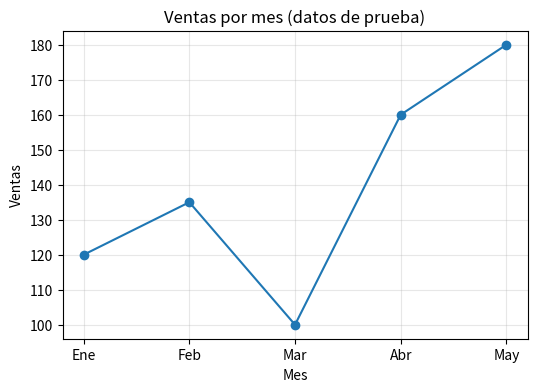

Generate this figure with matplotlib:
import sys
print("Python:", sys.version.split()[0])

import pandas as pd
import numpy as np
import matplotlib
import matplotlib.pyplot as plt
import seaborn as sns

print("pandas:    ", pd.__version__)
print("numpy:     ", np.__version__)
print("matplotlib:", matplotlib.__version__)
print("seaborn:   ", sns.__version__)

df = pd.DataFrame({
    "mes": ["Ene", "Feb", "Mar", "Abr", "May"],
    "ventas": [120, 135, 100, 160, 180],
})
df

plt.figure(figsize=(6, 4))
plt.plot(df["mes"], df["ventas"], marker="o")
plt.title("Ventas por mes (datos de prueba)")
plt.xlabel("Mes")
plt.ylabel("Ventas")
plt.grid(True, alpha=0.3)
plt.show()
